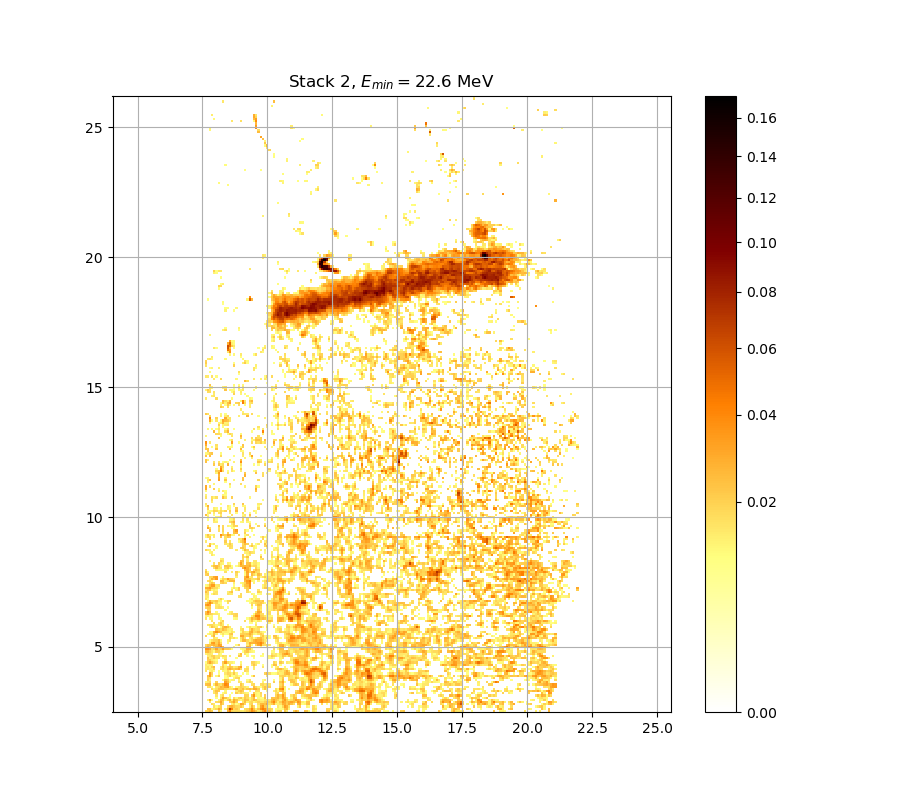

Data behind this chart, as committed beside it:
1.837105747252151117e-02, 1.963902124544678399e-02, 2.484218394453646325e-02, 2.000148001273901674e-02, 0.000000000000000000e+00, 0.000000000000000000e+00, 2.066620073468089860e-02, 1.276756098521574997e-02, 0.000000000000000000e+00, 0.000000000000000000e+00, 2.581212069265973949e-02, 4.074281450469724453e-02, 1.812965321711253186e-02, 1.656139705358293870e-02, 1.698347182161851973e-02, 1.662168679763093015e-02, 1.457307107868213020e-02, 1.324884040774497451e-02, 1.577783147349604703e-02, 2.024316469844300928e-02, 2.472098443717241426e-02, 3.768340910810868971e-02, 3.012361759569763195e-02, 2.193598295037903559e-02
0.000000000000000000e+00, 2.405455558322925833e-02, 2.381228831209629068e-02, 1.054341950781975332e-02, 1.499463767517924748e-02, 1.891434859874968968e-02, 3.006280735816902264e-02, 2.133119829130992670e-02, 0.000000000000000000e+00, 1.258711661073419474e-02, 2.811816788461240710e-02, 6.840021539287222119e-02, 4.362464206734842365e-02, 1.885397390574008666e-02, 2.133119829130992670e-02, 1.662168679763093015e-02, 0.000000000000000000e+00, 0.000000000000000000e+00, 1.656139705358293870e-02, 1.855213425312857850e-02, 2.581212069265973949e-02, 3.964067843611911168e-02, 2.393341725718898041e-02, 1.342935568689411843e-02
0.000000000000000000e+00, 0.000000000000000000e+00, 0.000000000000000000e+00, 0.000000000000000000e+00, 1.644082420700095082e-02, 1.108415983549902728e-02, 1.595862121304642348e-02, 1.988065133074043075e-02, 0.000000000000000000e+00, 0.000000000000000000e+00, 1.800896454932204155e-02, 2.720747228145984145e-02, 2.842185377650134279e-02, 2.254099863975407222e-02, 1.825035085528250306e-02, 1.758662472819186307e-02, 2.320678400562747531e-02, 1.662168679763093015e-02, 0.000000000000000000e+00, 0.000000000000000000e+00, 1.288786795358401113e-02, 2.660064230993173726e-02, 1.680256932596911265e-02, 0.000000000000000000e+00
0.000000000000000000e+00, 0.000000000000000000e+00, 0.000000000000000000e+00, 1.788828484321565090e-02, 1.487417916525829789e-02, 0.000000000000000000e+00, 0.000000000000000000e+00, 2.629731706356446333e-02, 1.903510475591197598e-02, 0.000000000000000000e+00, 0.000000000000000000e+00, 0.000000000000000000e+00, 1.264726259332382696e-02, 1.782794834807496093e-02, 1.030314517409442604e-02, 1.373025763044305458e-02, 3.213173675199662571e-02, 2.921172084350786083e-02, 1.806930776246292933e-02, 0.000000000000000000e+00, 1.716439431414748876e-02, 1.951821982493151877e-02, 0.000000000000000000e+00, 0.000000000000000000e+00
0.000000000000000000e+00, 0.000000000000000000e+00, 1.553680928085394986e-02, 0.000000000000000000e+00, 0.000000000000000000e+00, 1.758662472819186307e-02, 1.951821982493151877e-02, 3.067102016524616767e-02, 1.891434859874968968e-02, 0.000000000000000000e+00, 0.000000000000000000e+00, 1.861249767893483065e-02, 2.326732392226317850e-02, 3.091437412572159774e-02, 1.957861940090881159e-02, 0.000000000000000000e+00, 0.000000000000000000e+00, 1.529582221590572097e-02, 2.459979436543816358e-02, 1.306834450676740839e-02, 1.752629940794357341e-02, 1.867286335601594724e-02, 1.168518312544097881e-02, 1.487417916525829789e-02
0.000000000000000000e+00, 1.373025763044305458e-02, 3.042770557340282803e-02, 1.090389409024612039e-02, 0.000000000000000000e+00, 0.000000000000000000e+00, 1.246683106661634205e-02, 2.550895027187966360e-02, 2.435744249525701940e-02, 1.102406914298238727e-02, 1.939742747434811815e-02, 2.666131452898875057e-02, 1.288786795358401113e-02, 2.884711579666434170e-02, 2.302517824693371337e-02, 1.433222381535337320e-02, 1.090389409024612039e-02, 1.559706153303034443e-02, 2.459979436543816358e-02, 2.223846184982001747e-02, 1.306834450676740839e-02, 1.794862357660215874e-02, 2.593340549795768515e-02, 2.187549410566176286e-02
0.000000000000000000e+00, 0.000000000000000000e+00, 0.000000000000000000e+00, 0.000000000000000000e+00, 0.000000000000000000e+00, 1.054341950781975332e-02, 0.000000000000000000e+00, 1.601888886450642327e-02, 3.103606588970108868e-02, 2.375172735477130634e-02, 1.583809251864386203e-02, 1.144474838878992845e-02, 0.000000000000000000e+00, 1.776761409009108145e-02, 1.150485389137315129e-02, 1.957861940090881159e-02, 2.193598295037903559e-02, 1.330901001283222793e-02, 2.175452334288771258e-02, 1.770728206817559144e-02, 1.150485389137315129e-02, 1.770728206817559144e-02, 2.423628067999602717e-02, 0.000000000000000000e+00
0.000000000000000000e+00, 0.000000000000000000e+00, 0.000000000000000000e+00, 0.000000000000000000e+00, 0.000000000000000000e+00, 1.517534183419879529e-02, 0.000000000000000000e+00, 1.348953175811413996e-02, 1.891434859874968968e-02, 0.000000000000000000e+00, 0.000000000000000000e+00, 1.048334777432348083e-02, 0.000000000000000000e+00, 0.000000000000000000e+00, 0.000000000000000000e+00, 0.000000000000000000e+00, 0.000000000000000000e+00, 0.000000000000000000e+00, 1.988065133074043075e-02, 1.903510475591197598e-02, 0.000000000000000000e+00, 2.260151295627821702e-02, 3.713340402371592686e-02, 1.288786795358401113e-02
0.000000000000000000e+00, 0.000000000000000000e+00, 0.000000000000000000e+00, 0.000000000000000000e+00, 1.529582221590572097e-02, 2.036402071933369681e-02, 0.000000000000000000e+00, 0.000000000000000000e+00, 1.132454373993673977e-02, 1.445264309599729458e-02, 0.000000000000000000e+00, 0.000000000000000000e+00, 1.036321060861284879e-02, 0.000000000000000000e+00, 2.102889226533305803e-02, 1.475372938851880408e-02, 2.006189776733978067e-02, 1.565731598179336340e-02, 1.336918177217445020e-02, 1.180541323148183094e-02, 0.000000000000000000e+00, 0.000000000000000000e+00, 2.121026898943620051e-02, 1.252697276887500960e-02
0.000000000000000000e+00, 1.264726259332382696e-02, 0.000000000000000000e+00, 0.000000000000000000e+00, 1.607915872027475615e-02, 2.375172735477130634e-02, 2.127073249108105482e-02, 0.000000000000000000e+00, 0.000000000000000000e+00, 1.234655407637441638e-02, 0.000000000000000000e+00, 0.000000000000000000e+00, 0.000000000000000000e+00, 0.000000000000000000e+00, 1.385063353476884834e-02, 2.042445215304474967e-02, 2.496339289592642077e-02, 2.036402071933369681e-02, 0.000000000000000000e+00, 0.000000000000000000e+00, 1.060349334327874080e-02, 0.000000000000000000e+00, 0.000000000000000000e+00, 1.662168679763093015e-02
0.000000000000000000e+00, 0.000000000000000000e+00, 0.000000000000000000e+00, 1.794862357660215874e-02, 1.216615460971747636e-02, 1.686286793780090651e-02, 2.344895767818036200e-02, 2.393341725718898041e-02, 2.350950693567735103e-02, 1.855213425312857850e-02, 1.710408459293853017e-02, 1.595862121304642348e-02, 1.625998152444057751e-02, 2.217796144294119712e-02, 3.012361759569763195e-02, 1.740565546148373915e-02, 1.975983174451225940e-02, 2.508461129973338713e-02, 1.619970504914112347e-02, 2.217796144294119712e-02, 2.459979436543816358e-02, 2.024316469844300928e-02, 2.909017609543883623e-02, 2.921172084350786083e-02
0.000000000000000000e+00, 1.674227293272703351e-02, 1.758662472819186307e-02, 1.000284943873365126e-02, 0.000000000000000000e+00, 1.511510492716163293e-02, 1.837105747252151117e-02, 2.690402733920264564e-02, 2.459979436543816358e-02, 3.170554717945450740e-02, 3.432549992381421500e-02, 1.595862121304642348e-02, 1.072364732468359186e-02, 0.000000000000000000e+00, 1.120434755855502507e-02, 1.535606569279105924e-02, 2.072664359714575591e-02, 1.849177307751379354e-02, 1.583809251864386203e-02, 1.246683106661634205e-02, 0.000000000000000000e+00, 0.000000000000000000e+00, 2.532707649813935660e-02, 1.812965321711253186e-02
2.314624642156530229e-02, 2.496339289592642077e-02, 2.544832330949766894e-02, 0.000000000000000000e+00, 1.397101809647910420e-02, 2.708608710667940664e-02, 1.812965321711253186e-02, 1.571757262824757806e-02, 2.484218394453646325e-02, 4.086532650648815046e-02, 3.566773879630015520e-02, 0.000000000000000000e+00, 0.000000000000000000e+00, 0.000000000000000000e+00, 0.000000000000000000e+00, 0.000000000000000000e+00, 2.248048664415724582e-02, 1.583809251864386203e-02, 0.000000000000000000e+00, 0.000000000000000000e+00, 0.000000000000000000e+00, 1.698347182161851973e-02, 1.849177307751379354e-02, 0.000000000000000000e+00
1.222628563095315771e-02, 1.499463767517924748e-02, 1.837105747252151117e-02, 0.000000000000000000e+00, 0.000000000000000000e+00, 2.006189776733978067e-02, 0.000000000000000000e+00, 0.000000000000000000e+00, 0.000000000000000000e+00, 3.274079031803739381e-02, 2.472098443717241426e-02, 1.240669150282668054e-02, 0.000000000000000000e+00, 0.000000000000000000e+00, 0.000000000000000000e+00, 1.619970504914112347e-02, 1.336918177217445020e-02, 0.000000000000000000e+00, 0.000000000000000000e+00, 1.451285599902775447e-02, 1.867286335601594724e-02, 1.475372938851880408e-02, 0.000000000000000000e+00, 0.000000000000000000e+00
0.000000000000000000e+00, 2.006189776733978067e-02, 1.336918177217445020e-02, 0.000000000000000000e+00, 0.000000000000000000e+00, 0.000000000000000000e+00, 0.000000000000000000e+00, 0.000000000000000000e+00, 1.150485389137315129e-02, 2.496339289592642077e-02, 2.114980778530918884e-02, 1.090389409024612039e-02, 1.306834450676740839e-02, 1.324884040774497451e-02, 0.000000000000000000e+00, 1.324884040774497451e-02, 0.000000000000000000e+00, 0.000000000000000000e+00, 0.000000000000000000e+00, 1.126444459138363149e-02, 1.589835576479261409e-02, 0.000000000000000000e+00, 0.000000000000000000e+00, 0.000000000000000000e+00
0.000000000000000000e+00, 1.921625593572653945e-02, 1.595862121304642348e-02, 0.000000000000000000e+00, 0.000000000000000000e+00, 0.000000000000000000e+00, 0.000000000000000000e+00, 0.000000000000000000e+00, 0.000000000000000000e+00, 1.078372747292866141e-02, 1.204589896452752662e-02, 0.000000000000000000e+00, 0.000000000000000000e+00, 1.246683106661634205e-02, 1.825035085528250306e-02, 2.030359156815738156e-02, 0.000000000000000000e+00, 0.000000000000000000e+00, 0.000000000000000000e+00, 0.000000000000000000e+00, 0.000000000000000000e+00, 0.000000000000000000e+00, 0.000000000000000000e+00, 0.000000000000000000e+00
0.000000000000000000e+00, 2.357005853102950646e-02, 3.395964705410801920e-02, 1.692316876931900319e-02, 0.000000000000000000e+00, 1.192565184147828528e-02, 2.006189776733978067e-02, 0.000000000000000000e+00, 0.000000000000000000e+00, 1.054341950781975332e-02, 1.457307107868213020e-02, 2.036402071933369681e-02, 1.084380972773334867e-02, 1.048334777432348083e-02, 1.451285599902775447e-02, 1.060349334327874080e-02, 1.198577433830295622e-02, 0.000000000000000000e+00, 0.000000000000000000e+00, 0.000000000000000000e+00, 0.000000000000000000e+00, 1.210602572128730015e-02, 2.399398524706368788e-02, 0.000000000000000000e+00
0.000000000000000000e+00, 0.000000000000000000e+00, 3.255804809405932199e-02, 2.030359156815738156e-02, 0.000000000000000000e+00, 0.000000000000000000e+00, 1.018302059596640913e-02, 0.000000000000000000e+00, 0.000000000000000000e+00, 1.481395318579578277e-02, 1.957861940090881159e-02, 1.849177307751379354e-02, 1.324884040774497451e-02, 2.175452334288771258e-02, 1.276756098521574997e-02, 0.000000000000000000e+00, 0.000000000000000000e+00, 1.096398056161375367e-02, 0.000000000000000000e+00, 1.018302059596640913e-02, 0.000000000000000000e+00, 0.000000000000000000e+00, 0.000000000000000000e+00, 0.000000000000000000e+00
1.632026020845068343e-02, 0.000000000000000000e+00, 1.306834450676740839e-02, 1.541631136183985173e-02, 1.024308183693010271e-02, 0.000000000000000000e+00, 1.000284943873365126e-02, 0.000000000000000000e+00, 1.240669150282668054e-02, 1.222628563095315771e-02, 1.794862357660215874e-02, 1.282771339677596725e-02, 0.000000000000000000e+00, 1.559706153303034443e-02, 0.000000000000000000e+00, 0.000000000000000000e+00, 0.000000000000000000e+00, 0.000000000000000000e+00, 1.927664418507138086e-02, 1.644082420700095082e-02, 0.000000000000000000e+00, 0.000000000000000000e+00, 0.000000000000000000e+00, 0.000000000000000000e+00
1.445264309599729458e-02, 1.535606569279105924e-02, 1.403121362665010058e-02, 1.354970998695786966e-02, 1.921625593572653945e-02, 0.000000000000000000e+00, 0.000000000000000000e+00, 1.644082420700095082e-02, 1.800896454932204155e-02, 1.379044450099209743e-02, 2.441802693126847099e-02, 2.945483957825257085e-02, 2.381228831209629068e-02, 2.084753619003824540e-02, 2.459979436543816358e-02, 3.042770557340282803e-02, 1.867286335601594724e-02, 0.000000000000000000e+00, 1.619970504914112347e-02, 1.800896454932204155e-02, 0.000000000000000000e+00, 0.000000000000000000e+00, 1.403121362665010058e-02, 0.000000000000000000e+00
1.354970998695786966e-02, 1.632026020845068343e-02, 1.180541323148183094e-02, 1.939742747434811815e-02, 2.550895027187966360e-02, 0.000000000000000000e+00, 0.000000000000000000e+00, 1.330901001283222793e-02, 2.121026898943620051e-02, 1.348953175811413996e-02, 1.788828484321565090e-02, 2.326732392226317850e-02, 2.084753619003824540e-02, 1.373025763044305458e-02, 1.607915872027475615e-02, 2.708608710667940664e-02, 3.243623240760162840e-02, 0.000000000000000000e+00, 0.000000000000000000e+00, 1.415161119121147171e-02, 0.000000000000000000e+00, 0.000000000000000000e+00, 1.505487020785779839e-02, 0.000000000000000000e+00
1.427201743551147553e-02, 1.240669150282668054e-02, 1.288786795358401113e-02, 1.246683106661634205e-02, 0.000000000000000000e+00, 0.000000000000000000e+00, 0.000000000000000000e+00, 0.000000000000000000e+00, 1.831070304097564064e-02, 1.138464500535812246e-02, 0.000000000000000000e+00, 1.843141415100617991e-02, 0.000000000000000000e+00, 0.000000000000000000e+00, 0.000000000000000000e+00, 0.000000000000000000e+00, 1.511510492716163293e-02, 0.000000000000000000e+00, 0.000000000000000000e+00, 0.000000000000000000e+00, 0.000000000000000000e+00, 1.547655922415914001e-02, 2.260151295627821702e-02, 1.541631136183985173e-02
1.090389409024612039e-02, 2.187549410566176286e-02, 3.134033848463134431e-02, 2.260151295627821702e-02, 1.716439431414748876e-02, 1.288786795358401113e-02, 0.000000000000000000e+00, 0.000000000000000000e+00, 2.036402071933369681e-02, 3.298448155547516192e-02, 1.819000091435660216e-02, 1.373025763044305458e-02, 1.373025763044305458e-02, 1.090389409024612039e-02, 0.000000000000000000e+00, 0.000000000000000000e+00, 1.192565184147828528e-02, 0.000000000000000000e+00, 0.000000000000000000e+00, 0.000000000000000000e+00, 0.000000000000000000e+00, 1.957861940090881159e-02, 1.963902124544678399e-02, 1.499463767517924748e-02
0.000000000000000000e+00, 2.072664359714575591e-02, 2.090798592260579777e-02, 1.457307107868213020e-02, 1.300818350745257604e-02, 1.090389409024612039e-02, 0.000000000000000000e+00, 0.000000000000000000e+00, 0.000000000000000000e+00, 1.740565546148373915e-02, 0.000000000000000000e+00, 0.000000000000000000e+00, 0.000000000000000000e+00, 0.000000000000000000e+00, 0.000000000000000000e+00, 0.000000000000000000e+00, 0.000000000000000000e+00, 0.000000000000000000e+00, 0.000000000000000000e+00, 0.000000000000000000e+00, 0.000000000000000000e+00, 0.000000000000000000e+00, 0.000000000000000000e+00, 0.000000000000000000e+00
0.000000000000000000e+00, 2.175452334288771258e-02, 1.324884040774497451e-02, 1.499463767517924748e-02, 2.187549410566176286e-02, 1.523558093007730541e-02, 1.758662472819186307e-02, 0.000000000000000000e+00, 1.150485389137315129e-02, 1.463328833607359380e-02, 0.000000000000000000e+00, 0.000000000000000000e+00, 0.000000000000000000e+00, 0.000000000000000000e+00, 1.042327814163816063e-02, 0.000000000000000000e+00, 0.000000000000000000e+00, 0.000000000000000000e+00, 0.000000000000000000e+00, 0.000000000000000000e+00, 0.000000000000000000e+00, 0.000000000000000000e+00, 1.054341950781975332e-02, 0.000000000000000000e+00
0.000000000000000000e+00, 1.367007292200110233e-02, 1.445264309599729458e-02, 1.897472554844634521e-02, 2.084753619003824540e-02, 1.445264309599729458e-02, 1.571757262824757806e-02, 1.276756098521574997e-02, 1.770728206817559144e-02, 1.541631136183985173e-02, 0.000000000000000000e+00, 1.415161119121147171e-02, 0.000000000000000000e+00, 0.000000000000000000e+00, 0.000000000000000000e+00, 2.266202959479008197e-02, 2.139166639119114213e-02, 0.000000000000000000e+00, 0.000000000000000000e+00, 1.186553147291657950e-02, 0.000000000000000000e+00, 1.090389409024612039e-02, 1.276756098521574997e-02, 0.000000000000000000e+00
1.258711661073419474e-02, 1.613943078145258989e-02, 1.638054110227121080e-02, 1.391082473289134008e-02, 0.000000000000000000e+00, 0.000000000000000000e+00, 1.367007292200110233e-02, 1.138464500535812246e-02, 0.000000000000000000e+00, 0.000000000000000000e+00, 0.000000000000000000e+00, 0.000000000000000000e+00, 0.000000000000000000e+00, 0.000000000000000000e+00, 0.000000000000000000e+00, 1.373025763044305458e-02, 2.550895027187966360e-02, 0.000000000000000000e+00, 1.553680928085394986e-02, 1.096398056161375367e-02, 0.000000000000000000e+00, 0.000000000000000000e+00, 0.000000000000000000e+00, 0.000000000000000000e+00
2.593340549795768515e-02, 2.660064230993173726e-02, 1.994106453423093520e-02, 1.535606569279105924e-02, 1.120434755855502507e-02, 2.090798592260579777e-02, 2.012231779910797144e-02, 1.300818350745257604e-02, 1.451285599902775447e-02, 0.000000000000000000e+00, 0.000000000000000000e+00, 0.000000000000000000e+00, 0.000000000000000000e+00, 0.000000000000000000e+00, 0.000000000000000000e+00, 0.000000000000000000e+00, 0.000000000000000000e+00, 1.024308183693010271e-02, 1.921625593572653945e-02, 2.266202959479008197e-02, 1.451285599902775447e-02, 1.270741071777476555e-02, 1.132454373993673977e-02, 0.000000000000000000e+00
3.768340910810868971e-02, 3.713340402371592686e-02, 3.073185496199191610e-02, 1.632026020845068343e-02, 1.861249767893483065e-02, 3.140120041494801062e-02, 1.945782251643703858e-02, 2.090798592260579777e-02, 3.365483885163837730e-02, 2.114980778530918884e-02, 2.145213679179066787e-02, 1.915586994847168906e-02, 1.078372747292866141e-02, 0.000000000000000000e+00, 0.000000000000000000e+00, 0.000000000000000000e+00, 1.084380972773334867e-02, 1.276756098521574997e-02, 1.300818350745257604e-02, 2.775382457286747553e-02, 2.587276190590783939e-02, 1.240669150282668054e-02, 0.000000000000000000e+00, 0.000000000000000000e+00
2.108934887763044483e-02, 2.647930504472683147e-02, 1.903510475591197598e-02, 0.000000000000000000e+00, 1.752629940794357341e-02, 2.666131452898875057e-02, 3.012361759569763195e-02, 4.153933072134995130e-02, 2.563021131528036081e-02, 0.000000000000000000e+00, 0.000000000000000000e+00, 0.000000000000000000e+00, 0.000000000000000000e+00, 1.270741071777476555e-02, 0.000000000000000000e+00, 0.000000000000000000e+00, 0.000000000000000000e+00, 0.000000000000000000e+00, 0.000000000000000000e+00, 2.866484608777391044e-02, 2.732886706310698813e-02, 0.000000000000000000e+00, 0.000000000000000000e+00, 0.000000000000000000e+00
1.849177307751379354e-02, 2.350950693567735103e-02, 2.314624642156530229e-02, 2.532707649813935660e-02, 2.884711579666434170e-02, 2.314624642156530229e-02, 3.426451814716983957e-02, 2.969799735275495053e-02, 0.000000000000000000e+00, 0.000000000000000000e+00, 0.000000000000000000e+00, 0.000000000000000000e+00, 0.000000000000000000e+00, 0.000000000000000000e+00, 1.192565184147828528e-02, 2.096843794734772407e-02, 0.000000000000000000e+00, 0.000000000000000000e+00, 0.000000000000000000e+00, 1.433222381535337320e-02, 2.605469982264057086e-02, 1.066356928185004799e-02, 0.000000000000000000e+00, 1.867286335601594724e-02
0.000000000000000000e+00, 0.000000000000000000e+00, 1.379044450099209743e-02, 3.267987374944730794e-02, 3.463044665295622604e-02, 2.006189776733978067e-02, 2.909017609543883623e-02, 1.746597631940457682e-02, 0.000000000000000000e+00, 0.000000000000000000e+00, 1.012296145004919906e-02, 0.000000000000000000e+00, 0.000000000000000000e+00, 0.000000000000000000e+00, 0.000000000000000000e+00, 0.000000000000000000e+00, 0.000000000000000000e+00, 0.000000000000000000e+00, 0.000000000000000000e+00, 1.607915872027475615e-02, 3.000199957091328681e-02, 2.726816847090541077e-02, 2.726816847090541077e-02, 2.963720424554817587e-02
0.000000000000000000e+00, 0.000000000000000000e+00, 1.090389409024612039e-02, 1.601888886450642327e-02, 1.927664418507138086e-02, 1.951821982493151877e-02, 2.544832330949766894e-02, 1.222628563095315771e-02, 0.000000000000000000e+00, 0.000000000000000000e+00, 1.264726259332382696e-02, 1.619970504914112347e-02, 0.000000000000000000e+00, 0.000000000000000000e+00, 0.000000000000000000e+00, 0.000000000000000000e+00, 1.433222381535337320e-02, 2.575148185716919294e-02, 2.641863999649518915e-02, 1.855213425312857850e-02, 1.330901001283222793e-02, 1.812965321711253186e-02, 2.599405146985422563e-02, 3.115776752043728295e-02
0.000000000000000000e+00, 0.000000000000000000e+00, 0.000000000000000000e+00, 0.000000000000000000e+00, 1.632026020845068343e-02, 1.336918177217445020e-02, 0.000000000000000000e+00, 0.000000000000000000e+00, 0.000000000000000000e+00, 0.000000000000000000e+00, 0.000000000000000000e+00, 1.951821982493151877e-02, 1.373025763044305458e-02, 1.722470626051330819e-02, 1.162507125855823803e-02, 0.000000000000000000e+00, 1.607915872027475615e-02, 2.387285161255088203e-02, 1.625998152444057751e-02, 0.000000000000000000e+00, 1.481395318579578277e-02, 1.885397390574008666e-02, 1.066356928185004799e-02, 1.559706153303034443e-02
1.909548622222706146e-02, 0.000000000000000000e+00, 0.000000000000000000e+00, 1.632026020845068343e-02, 2.653997248219184743e-02, 0.000000000000000000e+00, 0.000000000000000000e+00, 0.000000000000000000e+00, 1.024308183693010271e-02, 0.000000000000000000e+00, 0.000000000000000000e+00, 1.704377709579312644e-02, 1.493440732801593757e-02, 0.000000000000000000e+00, 0.000000000000000000e+00, 0.000000000000000000e+00, 3.079269222030298417e-02, 3.006280735816902264e-02, 1.855213425312857850e-02, 1.819000091435660216e-02, 2.393341725718898041e-02, 1.559706153303034443e-02, 0.000000000000000000e+00, 0.000000000000000000e+00
0.000000000000000000e+00, 1.144474838878992845e-02, 1.439243236847707191e-02, 1.312850765583719465e-02, 2.411512826673764195e-02, 1.397101809647910420e-02, 0.000000000000000000e+00, 1.102406914298238727e-02, 1.577783147349604703e-02, 1.096398056161375367e-02, 1.144474838878992845e-02, 2.084753619003824540e-02, 2.296464765424824708e-02, 0.000000000000000000e+00, 0.000000000000000000e+00, 0.000000000000000000e+00, 1.939742747434811815e-02, 2.066620073468089860e-02, 1.951821982493151877e-02, 2.157308449941217413e-02, 2.854334508311746552e-02, 2.157308449941217413e-02, 1.234655407637441638e-02, 1.072364732468359186e-02
0.000000000000000000e+00, 0.000000000000000000e+00, 1.114425264030850793e-02, 1.120434755855502507e-02, 2.775382457286747553e-02, 3.719450541370626639e-02, 2.842185377650134279e-02, 2.229896457231897791e-02, 1.367007292200110233e-02, 1.409141132452175829e-02, 1.330901001283222793e-02, 1.174529711603588406e-02, 1.601888886450642327e-02, 1.258711661073419474e-02, 0.000000000000000000e+00, 0.000000000000000000e+00, 1.096398056161375367e-02, 1.957861940090881159e-02, 1.511510492716163293e-02, 1.312850765583719465e-02, 2.653997248219184743e-02, 2.951562535932620093e-02, 1.716439431414748876e-02, 1.861249767893483065e-02
0.000000000000000000e+00, 0.000000000000000000e+00, 0.000000000000000000e+00, 0.000000000000000000e+00, 0.000000000000000000e+00, 2.393341725718898041e-02, 2.090798592260579777e-02, 1.740565546148373915e-02, 2.575148185716919294e-02, 2.108934887763044483e-02, 1.403121362665010058e-02, 1.234655407637441638e-02, 1.373025763044305458e-02, 0.000000000000000000e+00, 0.000000000000000000e+00, 0.000000000000000000e+00, 1.571757262824757806e-02, 1.873323128545539840e-02, 0.000000000000000000e+00, 0.000000000000000000e+00, 1.722470626051330819e-02, 2.732886706310698813e-02, 1.879360146833572789e-02, 1.517534183419879529e-02
0.000000000000000000e+00, 0.000000000000000000e+00, 1.174529711603588406e-02, 2.278306984201484628e-02, 1.843141415100617991e-02, 1.348953175811413996e-02, 0.000000000000000000e+00, 1.102406914298238727e-02, 2.350950693567735103e-02, 2.854334508311746552e-02, 2.357005853102950646e-02, 1.445264309599729458e-02, 0.000000000000000000e+00, 0.000000000000000000e+00, 0.000000000000000000e+00, 0.000000000000000000e+00, 1.240669150282668054e-02, 0.000000000000000000e+00, 0.000000000000000000e+00, 1.138464500535812246e-02, 1.710408459293853017e-02, 1.120434755855502507e-02, 1.180541323148183094e-02, 1.379044450099209743e-02
0.000000000000000000e+00, 1.481395318579578277e-02, 1.794862357660215874e-02, 1.891434859874968968e-02, 1.589835576479261409e-02, 1.186553147291657950e-02, 1.409141132452175829e-02, 1.975983174451225940e-02, 1.481395318579578277e-02, 0.000000000000000000e+00, 1.126444459138363149e-02, 0.000000000000000000e+00, 0.000000000000000000e+00, 0.000000000000000000e+00, 0.000000000000000000e+00, 0.000000000000000000e+00, 0.000000000000000000e+00, 0.000000000000000000e+00, 0.000000000000000000e+00, 0.000000000000000000e+00, 0.000000000000000000e+00, 0.000000000000000000e+00, 0.000000000000000000e+00, 1.523558093007730541e-02
0.000000000000000000e+00, 0.000000000000000000e+00, 0.000000000000000000e+00, 0.000000000000000000e+00, 1.849177307751379354e-02, 0.000000000000000000e+00, 1.541631136183985173e-02, 2.193598295037903559e-02, 1.421181322783610784e-02, 0.000000000000000000e+00, 0.000000000000000000e+00, 0.000000000000000000e+00, 0.000000000000000000e+00, 0.000000000000000000e+00, 0.000000000000000000e+00, 0.000000000000000000e+00, 0.000000000000000000e+00, 0.000000000000000000e+00, 0.000000000000000000e+00, 0.000000000000000000e+00, 1.006290439802362199e-02, 1.036321060861284879e-02, 0.000000000000000000e+00, 1.228641878612733718e-02
0.000000000000000000e+00, 0.000000000000000000e+00, 0.000000000000000000e+00, 1.632026020845068343e-02, 0.000000000000000000e+00, 0.000000000000000000e+00, 0.000000000000000000e+00, 1.415161119121147171e-02, 2.066620073468089860e-02, 0.000000000000000000e+00, 0.000000000000000000e+00, 0.000000000000000000e+00, 0.000000000000000000e+00, 0.000000000000000000e+00, 0.000000000000000000e+00, 0.000000000000000000e+00, 0.000000000000000000e+00, 0.000000000000000000e+00, 1.794862357660215874e-02, 0.000000000000000000e+00, 1.385063353476884834e-02, 2.241997696842648255e-02, 1.312850765583719465e-02, 1.000284943873365126e-02
1.589835576479261409e-02, 0.000000000000000000e+00, 1.192565184147828528e-02, 1.198577433830295622e-02, 0.000000000000000000e+00, 0.000000000000000000e+00, 1.276756098521574997e-02, 1.120434755855502507e-02, 0.000000000000000000e+00, 0.000000000000000000e+00, 0.000000000000000000e+00, 0.000000000000000000e+00, 0.000000000000000000e+00, 1.114425264030850793e-02, 1.234655407637441638e-02, 0.000000000000000000e+00, 0.000000000000000000e+00, 0.000000000000000000e+00, 0.000000000000000000e+00, 1.006290439802362199e-02, 1.529582221590572097e-02, 2.702539811926743876e-02, 2.175452334288771258e-02, 2.666131452898875057e-02
1.360989037454610542e-02, 1.252697276887500960e-02, 1.024308183693010271e-02, 1.216615460971747636e-02, 0.000000000000000000e+00, 0.000000000000000000e+00, 1.264726259332382696e-02, 0.000000000000000000e+00, 0.000000000000000000e+00, 0.000000000000000000e+00, 0.000000000000000000e+00, 0.000000000000000000e+00, 0.000000000000000000e+00, 1.873323128545539840e-02, 1.969942535962190822e-02, 0.000000000000000000e+00, 0.000000000000000000e+00, 0.000000000000000000e+00, 0.000000000000000000e+00, 0.000000000000000000e+00, 0.000000000000000000e+00, 1.216615460971747636e-02, 1.975983174451225940e-02, 4.074281450469724453e-02
2.472098443717241426e-02, 3.134033848463134431e-02, 2.084753619003824540e-02, 1.812965321711253186e-02, 1.439243236847707191e-02, 1.463328833607359380e-02, 1.264726259332382696e-02, 0.000000000000000000e+00, 0.000000000000000000e+00, 0.000000000000000000e+00, 1.084380972773334867e-02, 1.427201743551147553e-02, 1.740565546148373915e-02, 1.873323128545539840e-02, 1.945782251643703858e-02, 0.000000000000000000e+00, 0.000000000000000000e+00, 0.000000000000000000e+00, 0.000000000000000000e+00, 0.000000000000000000e+00, 0.000000000000000000e+00, 0.000000000000000000e+00, 1.084380972773334867e-02, 2.635797733645508720e-02
2.302517824693371337e-02, 3.817247774382453995e-02, 2.653997248219184743e-02, 0.000000000000000000e+00, 0.000000000000000000e+00, 1.168518312544097881e-02, 0.000000000000000000e+00, 0.000000000000000000e+00, 0.000000000000000000e+00, 0.000000000000000000e+00, 0.000000000000000000e+00, 1.264726259332382696e-02, 1.505487020785779839e-02, 0.000000000000000000e+00, 0.000000000000000000e+00, 0.000000000000000000e+00, 0.000000000000000000e+00, 0.000000000000000000e+00, 0.000000000000000000e+00, 0.000000000000000000e+00, 0.000000000000000000e+00, 0.000000000000000000e+00, 0.000000000000000000e+00, 1.577783147349604703e-02
0.000000000000000000e+00, 1.909548622222706146e-02, 1.909548622222706146e-02, 0.000000000000000000e+00, 0.000000000000000000e+00, 0.000000000000000000e+00, 0.000000000000000000e+00, 0.000000000000000000e+00, 0.000000000000000000e+00, 1.156496151424917310e-02, 0.000000000000000000e+00, 0.000000000000000000e+00, 0.000000000000000000e+00, 0.000000000000000000e+00, 0.000000000000000000e+00, 0.000000000000000000e+00, 0.000000000000000000e+00, 0.000000000000000000e+00, 0.000000000000000000e+00, 0.000000000000000000e+00, 0.000000000000000000e+00, 0.000000000000000000e+00, 0.000000000000000000e+00, 0.000000000000000000e+00
1.825035085528250306e-02, 2.157308449941217413e-02, 2.187549410566176286e-02, 0.000000000000000000e+00, 0.000000000000000000e+00, 1.529582221590572097e-02, 1.764695228123861620e-02, 1.662168679763093015e-02, 1.373025763044305458e-02, 0.000000000000000000e+00, 1.060349334327874080e-02, 0.000000000000000000e+00, 0.000000000000000000e+00, 0.000000000000000000e+00, 0.000000000000000000e+00, 0.000000000000000000e+00, 0.000000000000000000e+00, 0.000000000000000000e+00, 0.000000000000000000e+00, 0.000000000000000000e+00, 0.000000000000000000e+00, 1.090389409024612039e-02, 0.000000000000000000e+00, 0.000000000000000000e+00
3.267987374944730794e-02, 3.756116774135345726e-02, 3.061018782904032301e-02, 0.000000000000000000e+00, 0.000000000000000000e+00, 1.475372938851880408e-02, 1.583809251864386203e-02, 1.126444459138363149e-02, 0.000000000000000000e+00, 0.000000000000000000e+00, 0.000000000000000000e+00, 0.000000000000000000e+00, 0.000000000000000000e+00, 0.000000000000000000e+00, 0.000000000000000000e+00, 0.000000000000000000e+00, 0.000000000000000000e+00, 0.000000000000000000e+00, 0.000000000000000000e+00, 0.000000000000000000e+00, 0.000000000000000000e+00, 1.885397390574008666e-02, 0.000000000000000000e+00, 1.487417916525829789e-02
2.060576016010955483e-02, 2.878635679873671818e-02, 3.964067843611911168e-02, 2.696471153045527577e-02, 1.427201743551147553e-02, 1.855213425312857850e-02, 1.048334777432348083e-02, 1.072364732468359186e-02, 0.000000000000000000e+00, 0.000000000000000000e+00, 1.601888886450642327e-02, 0.000000000000000000e+00, 0.000000000000000000e+00, 0.000000000000000000e+00, 0.000000000000000000e+00, 0.000000000000000000e+00, 0.000000000000000000e+00, 0.000000000000000000e+00, 0.000000000000000000e+00, 0.000000000000000000e+00, 1.048334777432348083e-02, 1.740565546148373915e-02, 1.481395318579578277e-02, 1.837105747252151117e-02
0.000000000000000000e+00, 1.294802465676690023e-02, 2.921172084350786083e-02, 1.843141415100617991e-02, 1.861249767893483065e-02, 2.211746335062003341e-02, 1.397101809647910420e-02, 1.306834450676740839e-02, 0.000000000000000000e+00, 1.102406914298238727e-02, 1.879360146833572789e-02, 1.957861940090881159e-02, 0.000000000000000000e+00, 0.000000000000000000e+00, 0.000000000000000000e+00, 0.000000000000000000e+00, 0.000000000000000000e+00, 0.000000000000000000e+00, 0.000000000000000000e+00, 1.084380972773334867e-02, 1.108415983549902728e-02, 1.120434755855502507e-02, 1.897472554844634521e-02, 2.429686041185031772e-02
1.674227293272703351e-02, 1.108415983549902728e-02, 0.000000000000000000e+00, 0.000000000000000000e+00, 0.000000000000000000e+00, 0.000000000000000000e+00, 1.228641878612733718e-02, 2.042445215304474967e-02, 1.126444459138363149e-02, 0.000000000000000000e+00, 0.000000000000000000e+00, 0.000000000000000000e+00, 0.000000000000000000e+00, 0.000000000000000000e+00, 0.000000000000000000e+00, 0.000000000000000000e+00, 0.000000000000000000e+00, 0.000000000000000000e+00, 0.000000000000000000e+00, 0.000000000000000000e+00, 1.048334777432348083e-02, 1.583809251864386203e-02, 1.048334777432348083e-02, 1.469350777231527919e-02
1.409141132452175829e-02, 1.415161119121147171e-02, 0.000000000000000000e+00, 0.000000000000000000e+00, 0.000000000000000000e+00, 0.000000000000000000e+00, 0.000000000000000000e+00, 0.000000000000000000e+00, 0.000000000000000000e+00, 0.000000000000000000e+00, 0.000000000000000000e+00, 0.000000000000000000e+00, 0.000000000000000000e+00, 0.000000000000000000e+00, 0.000000000000000000e+00, 1.638054110227121080e-02, 1.782794834807496093e-02, 0.000000000000000000e+00, 0.000000000000000000e+00, 0.000000000000000000e+00, 0.000000000000000000e+00, 0.000000000000000000e+00, 1.318867295578816240e-02, 1.156496151424917310e-02
1.595862121304642348e-02, 1.692316876931900319e-02, 0.000000000000000000e+00, 1.132454373993673977e-02, 1.843141415100617991e-02, 1.559706153303034443e-02, 0.000000000000000000e+00, 0.000000000000000000e+00, 0.000000000000000000e+00, 0.000000000000000000e+00, 1.595862121304642348e-02, 1.475372938851880408e-02, 1.475372938851880408e-02, 0.000000000000000000e+00, 0.000000000000000000e+00, 0.000000000000000000e+00, 1.746597631940457682e-02, 0.000000000000000000e+00, 0.000000000000000000e+00, 0.000000000000000000e+00, 0.000000000000000000e+00, 1.252697276887500960e-02, 1.018302059596640913e-02, 0.000000000000000000e+00
2.496339289592642077e-02, 1.728502043312983918e-02, 0.000000000000000000e+00, 0.000000000000000000e+00, 1.415161119121147171e-02, 1.601888886450642327e-02, 0.000000000000000000e+00, 0.000000000000000000e+00, 0.000000000000000000e+00, 0.000000000000000000e+00, 1.367007292200110233e-02, 1.939742747434811815e-02, 2.338841075748318912e-02, 0.000000000000000000e+00, 0.000000000000000000e+00, 0.000000000000000000e+00, 0.000000000000000000e+00, 0.000000000000000000e+00, 0.000000000000000000e+00, 1.794862357660215874e-02, 1.270741071777476555e-02, 0.000000000000000000e+00, 0.000000000000000000e+00, 0.000000000000000000e+00
1.722470626051330819e-02, 2.332786617252964254e-02, 2.466038822237638303e-02, 1.150485389137315129e-02, 1.451285599902775447e-02, 1.198577433830295622e-02, 0.000000000000000000e+00, 0.000000000000000000e+00, 0.000000000000000000e+00, 0.000000000000000000e+00, 0.000000000000000000e+00, 0.000000000000000000e+00, 1.469350777231527919e-02, 0.000000000000000000e+00, 1.252697276887500960e-02, 2.072664359714575591e-02, 0.000000000000000000e+00, 0.000000000000000000e+00, 0.000000000000000000e+00, 1.969942535962190822e-02, 0.000000000000000000e+00, 0.000000000000000000e+00, 0.000000000000000000e+00, 0.000000000000000000e+00
2.890787722426675296e-02, 2.951562535932620093e-02, 3.353293315159150412e-02, 2.266202959479008197e-02, 1.903510475591197598e-02, 1.728502043312983918e-02, 1.012296145004919906e-02, 0.000000000000000000e+00, 0.000000000000000000e+00, 0.000000000000000000e+00, 0.000000000000000000e+00, 0.000000000000000000e+00, 1.078372747292866141e-02, 1.577783147349604703e-02, 1.228641878612733718e-02, 2.145213679179066787e-02, 0.000000000000000000e+00, 0.000000000000000000e+00, 1.698347182161851973e-02, 2.108934887763044483e-02, 3.079269222030298417e-02, 0.000000000000000000e+00, 0.000000000000000000e+00, 0.000000000000000000e+00
1.132454373993673977e-02, 1.342935568689411843e-02, 2.453920286530797759e-02, 3.402061623741346741e-02, 3.389868038642630810e-02, 1.457307107868213020e-02, 1.583809251864386203e-02, 0.000000000000000000e+00, 0.000000000000000000e+00, 0.000000000000000000e+00, 0.000000000000000000e+00, 0.000000000000000000e+00, 0.000000000000000000e+00, 1.018302059596640913e-02, 0.000000000000000000e+00, 0.000000000000000000e+00, 0.000000000000000000e+00, 1.258711661073419474e-02, 2.266202959479008197e-02, 2.508461129973338713e-02, 3.585086652862680412e-02, 0.000000000000000000e+00, 0.000000000000000000e+00, 0.000000000000000000e+00
0.000000000000000000e+00, 0.000000000000000000e+00, 1.674227293272703351e-02, 2.326732392226317850e-02, 1.867286335601594724e-02, 0.000000000000000000e+00, 0.000000000000000000e+00, 1.951821982493151877e-02, 2.229896457231897791e-02, 1.728502043312983918e-02, 0.000000000000000000e+00, 0.000000000000000000e+00, 0.000000000000000000e+00, 1.342935568689411843e-02, 0.000000000000000000e+00, 0.000000000000000000e+00, 1.150485389137315129e-02, 1.348953175811413996e-02, 1.885397390574008666e-02, 3.109691547121276253e-02, 3.627825376279687764e-02, 0.000000000000000000e+00, 1.282771339677596725e-02, 0.000000000000000000e+00
0.000000000000000000e+00, 1.776761409009108145e-02, 2.054532187236083121e-02, 1.078372747292866141e-02, 0.000000000000000000e+00, 0.000000000000000000e+00, 0.000000000000000000e+00, 2.641863999649518915e-02, 2.435744249525701940e-02, 1.276756098521574997e-02, 1.764695228123861620e-02, 2.556957960679216366e-02, 2.599405146985422563e-02, 2.599405146985422563e-02, 0.000000000000000000e+00, 0.000000000000000000e+00, 0.000000000000000000e+00, 0.000000000000000000e+00, 2.520583916434359154e-02, 3.414256215495602154e-02, 4.202971618492575001e-02, 1.348953175811413996e-02, 1.180541323148183094e-02, 0.000000000000000000e+00
0.000000000000000000e+00, 0.000000000000000000e+00, 1.535606569279105924e-02, 2.823963498231328931e-02, 2.344895767818036200e-02, 3.524052974602402688e-02, 0.000000000000000000e+00, 1.084380972773334867e-02, 1.897472554844634521e-02, 1.782794834807496093e-02, 3.347198406484927502e-02, 2.169404142270290117e-02, 2.000148001273901674e-02, 1.728502043312983918e-02, 0.000000000000000000e+00, 0.000000000000000000e+00, 0.000000000000000000e+00, 0.000000000000000000e+00, 2.823963498231328931e-02, 2.490278723920351725e-02, 2.193598295037903559e-02, 1.565731598179336340e-02, 1.547655922415914001e-02, 1.704377709579312644e-02
... 219 more rows
